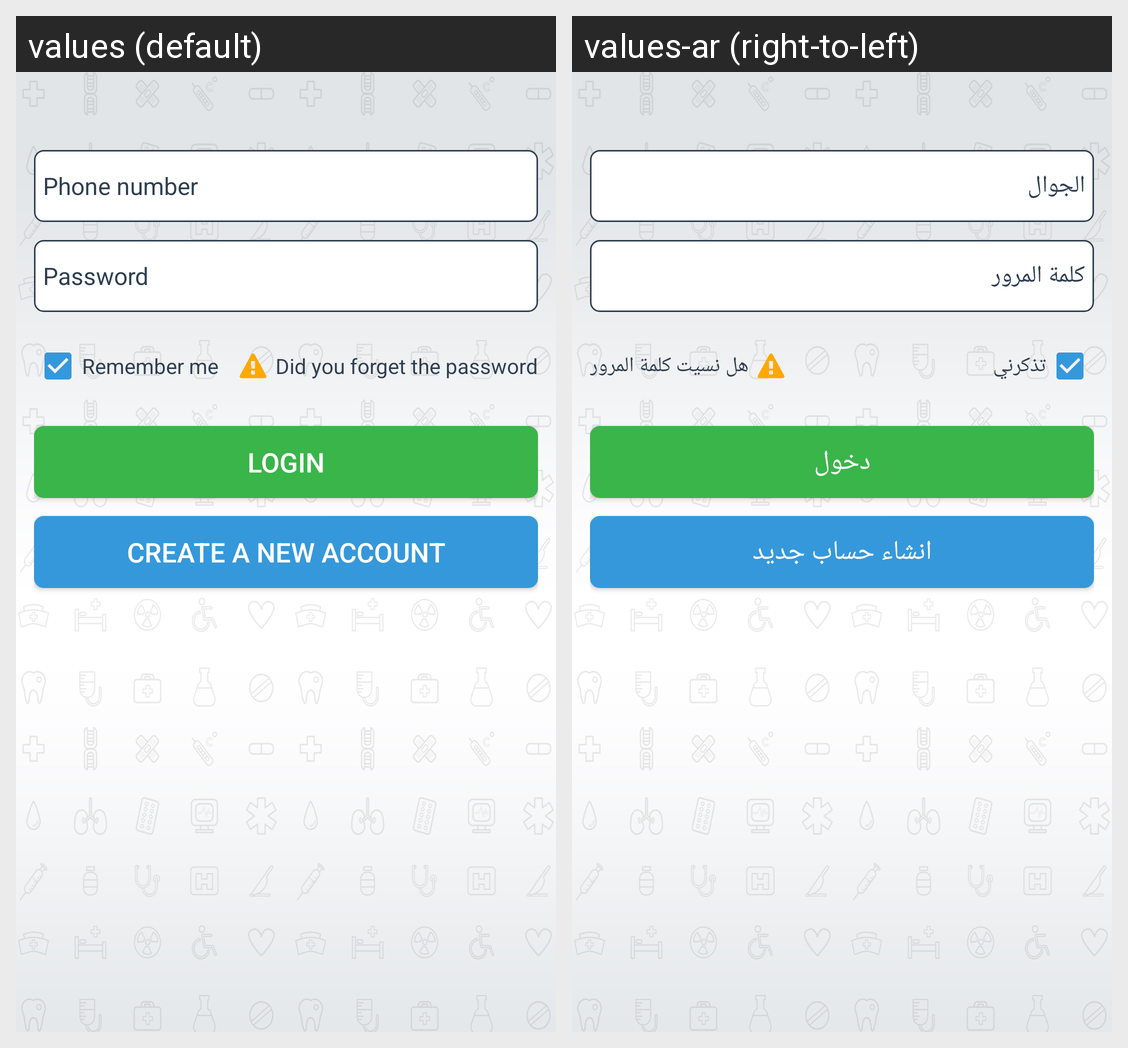

This grid shows one Android layout under two languages. Give, for every string resource on the screen, its name, the default text and each shown locale's text.
Android screen res/layout/fragment_login.xml rendered under 2 locales, left to right: values (default), values-ar (right-to-left). Device: Nexus 5 (rendered at 1080×1920; each locale shown at half size, 540×960, under a caption strip naming it); theme Theme.MaterialComponents.DayNight.NoActionBar.
Strings drawn on this screen, with the default value and each locale's value (text and hints the layout hard-codes, and strings that could not be matched under every locale, appear in the picture but are not listed):

phone_number
  values: Phone number
  values-ar: الجوال

password
  values: Password
  values-ar: كلمة المرور

remember_me
  values: Remember me
  values-ar: تذكرني

did_you_forget_the_password
  values: Did you forget the password
  values-ar: هل نسيت كلمة المرور

login
  values: Login
  values-ar: دخول

create_a_new_account
  values: Create a new account
  values-ar: انشاء حساب جديد
